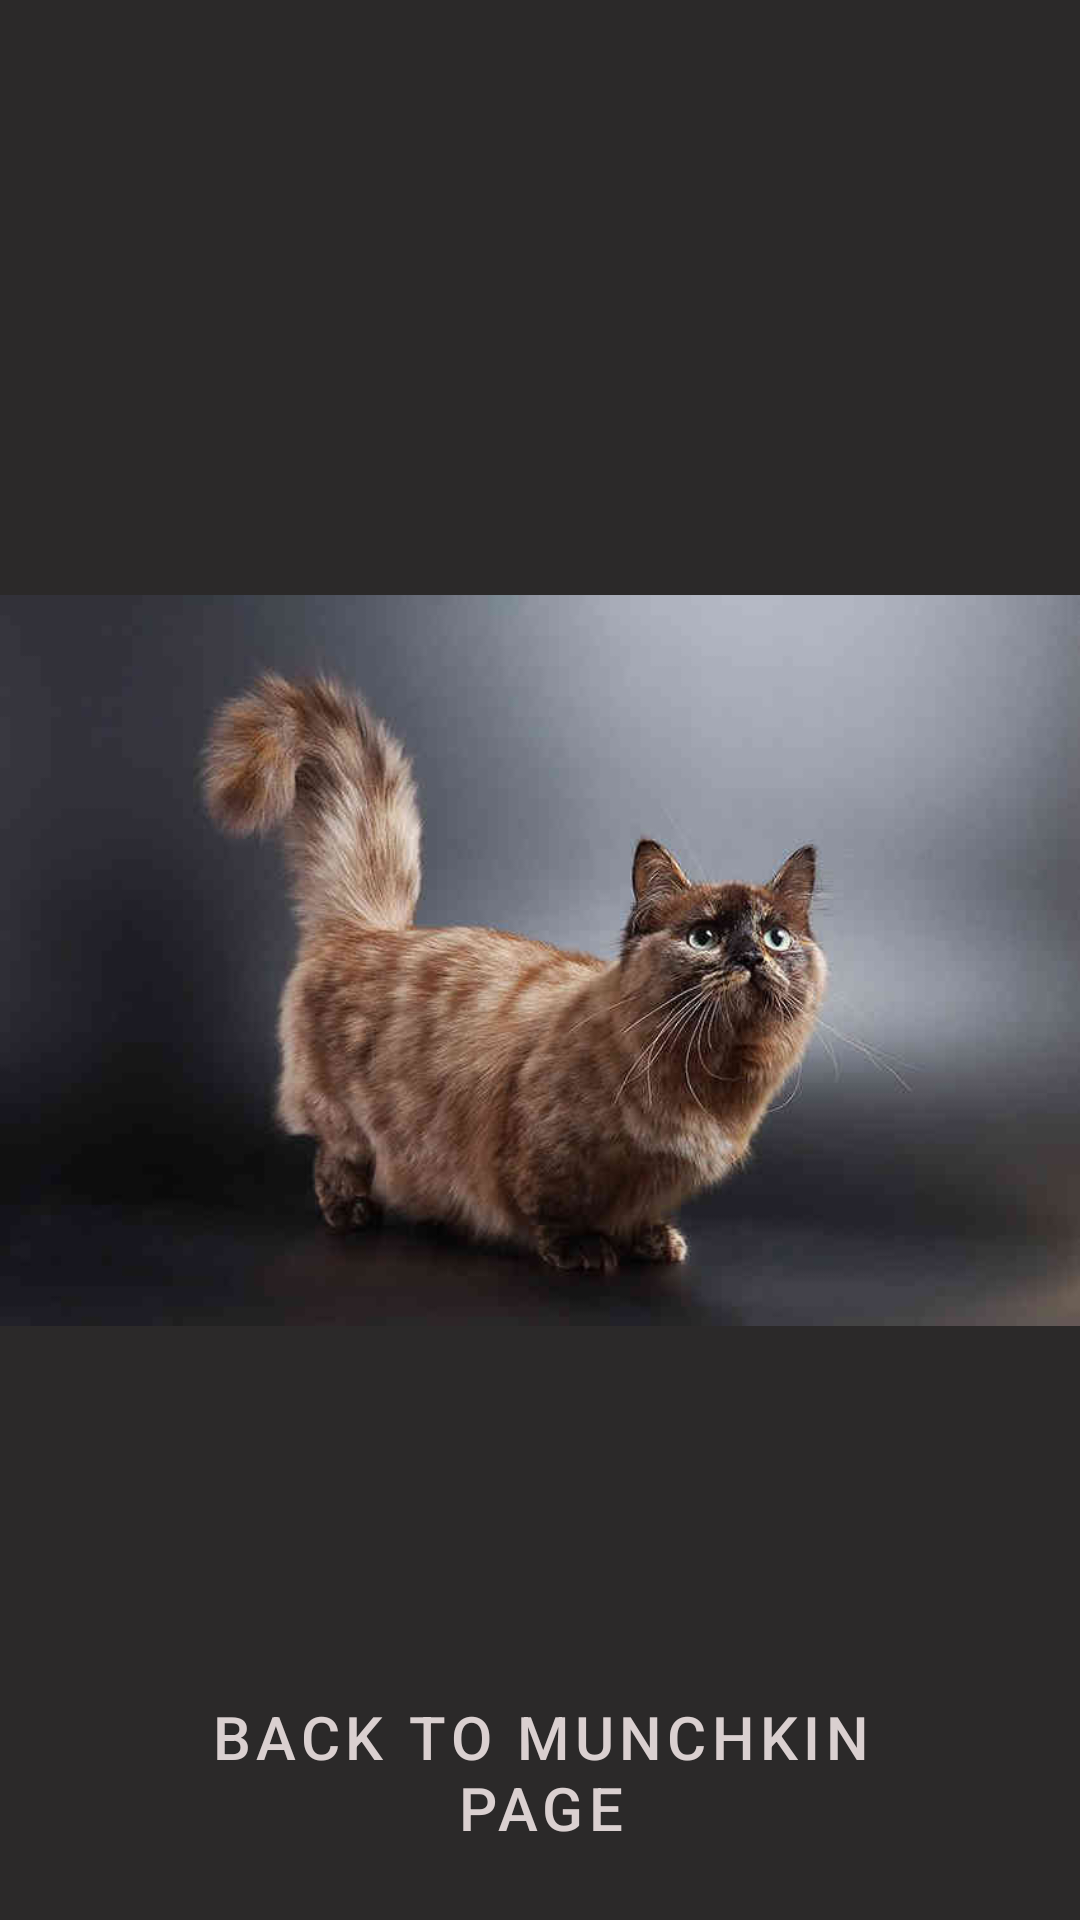

Produce the Android XML layout that renders to this screen, including the resource entries it uses.
<!-- AndroidManifest.xml: application theme Theme.ProductInforApp -->
<!-- res/layout/activity_munchkin_image.xml -->
<?xml version="1.0" encoding="utf-8"?>
<androidx.constraintlayout.widget.ConstraintLayout xmlns:android="http://schemas.android.com/apk/res/android"
    xmlns:app="http://schemas.android.com/apk/res-auto"
    xmlns:tools="http://schemas.android.com/tools"
    android:layout_width="match_parent"
    android:layout_height="match_parent"
    tools:context=".MunchkinImageActivity">

    <ImageView
        android:id="@+id/imageView2"
        android:layout_width="0dp"
        android:layout_height="0dp"
        android:background="#2B2929"
        android:scaleType="centerInside"
        app:layout_constraintBottom_toBottomOf="parent"
        app:layout_constraintEnd_toEndOf="parent"
        app:layout_constraintStart_toStartOf="parent"
        app:layout_constraintTop_toTopOf="parent"
        app:srcCompat="@drawable/munchkin" />

    <Button
        android:id="@+id/btn_back_to_description"
        style="@style/Widget.MaterialComponents.Button.OutlinedButton"
        android:layout_width="0dp"
        android:layout_height="wrap_content"
        android:layout_marginStart="30dp"
        android:layout_marginEnd="30dp"
        android:layout_marginBottom="20dp"
        android:outlineProvider="paddedBounds"
        android:text="Back to munchkin page"
        android:textColor="#DAD0D0"
        android:textSize="20sp"
        app:cornerRadius="0dp"
        app:layout_constraintBottom_toBottomOf="@+id/imageView2"
        app:layout_constraintEnd_toEndOf="parent"
        app:layout_constraintStart_toStartOf="parent"
        app:strokeColor="#706969" />
</androidx.constraintlayout.widget.ConstraintLayout>
<!-- resources referenced by this layout -->
<resources>
  <!-- drawable munchkin: jpg bitmap (drawable, 27233 bytes) -->
  <style name="Theme.ProductInforApp" parent="Base.Theme.ProductInforApp" />
  <style name="Base.Theme.ProductInforApp" parent="Theme.Material3.DayNight.NoActionBar">
          
          
      </style>
</resources>
